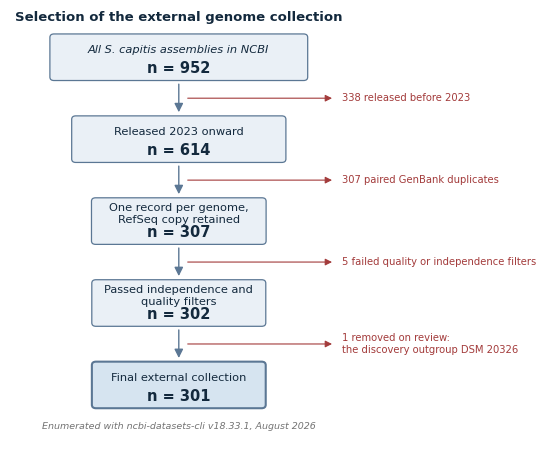

Python code for this plot: (Note: this script raises an exception after producing the figure.)
import matplotlib
matplotlib.use("Agg")
import matplotlib.pyplot as plt
from matplotlib.patches import FancyBboxPatch, FancyArrowPatch

plt.rcParams.update({"font.family":"sans-serif","font.sans-serif":["DejaVu Sans","Arial"],
    "font.size":8.5,"pdf.fonttype":42,"ps.fonttype":42})

stages=[("All *S. capitis* assemblies in NCBI", 952, None),
        ("Released 2023 onward", 614, "338 released before 2023"),
        ("One record per genome,\nRefSeq copy retained", 307, "307 paired GenBank duplicates"),
        ("Passed independence and\nquality filters", 302, "5 failed quality or independence filters"),
        ("Final external collection", 301, "1 removed on review:\nthe discovery outgroup DSM 20326")]

fig, ax = plt.subplots(figsize=(6.6, 5.6))
ax.set_xlim(0, 10); ax.set_ylim(0, 10); ax.axis("off")
MAXW, CX = 5.0, 3.3
ys = [8.9, 7.0, 5.1, 3.2, 1.3]
C_BOX, C_EDGE, C_LAST = "#EAF0F6", "#5B7794", "#D6E4F0"

for i,((lab,n,drop), y) in enumerate(zip(stages, ys)):
    w = MAXW * (0.52 + 0.48*(n/952))
    face = C_LAST if i==len(stages)-1 else C_BOX
    lw   = 1.5 if i==len(stages)-1 else 0.9
    ax.add_patch(FancyBboxPatch((CX-w/2, y-0.52), w, 1.04,
                 boxstyle="round,pad=0.02,rounding_size=0.08",
                 facecolor=face, edgecolor=C_EDGE, linewidth=lw, zorder=3))
    ax.text(CX, y+0.17, lab.replace("*",""), ha="center", va="center",
            fontsize=8.2, color="#13293D", zorder=4,
            fontstyle="italic" if i==0 else "normal")
    ax.text(CX, y-0.26, f"n = {n:,}", ha="center", va="center",
            fontsize=10.5, fontweight="bold", color="#13293D", zorder=4)
    if i < len(stages)-1:
        ax.add_patch(FancyArrowPatch((CX, y-0.56), (CX, ys[i+1]+0.56),
                     arrowstyle="-|>", mutation_scale=13, lw=1.0,
                     color="#5B7794", zorder=2))
    if drop:
        ymid = (y + ys[i-1])/2 if i>0 else y
    if i>0 and drop:
        ymid = (ys[i-1] + y)/2
        ax.add_patch(FancyArrowPatch((CX+0.12, ymid), (CX+MAXW/2+0.55, ymid),
                     arrowstyle="-|>", mutation_scale=10, lw=0.8,
                     color="#A33B3B", zorder=2))
        ax.text(CX+MAXW/2+0.70, ymid, drop, ha="left", va="center",
                fontsize=7.2, color="#A33B3B", zorder=4)

ax.text(CX, 9.75, "Selection of the external genome collection",
        ha="center", fontsize=9.5, fontweight="bold", color="#13293D")
ax.text(CX, 0.28, "Enumerated with ncbi-datasets-cli v18.33.1, August 2026",
        ha="center", fontsize=6.8, color="0.45", style="italic")
fig.savefig("results/figures/Figure1_selection_flow.png", dpi=400, bbox_inches="tight", facecolor="w")
fig.savefig("results/figures/Figure1_selection_flow.pdf", bbox_inches="tight", facecolor="w")
print("ok")
